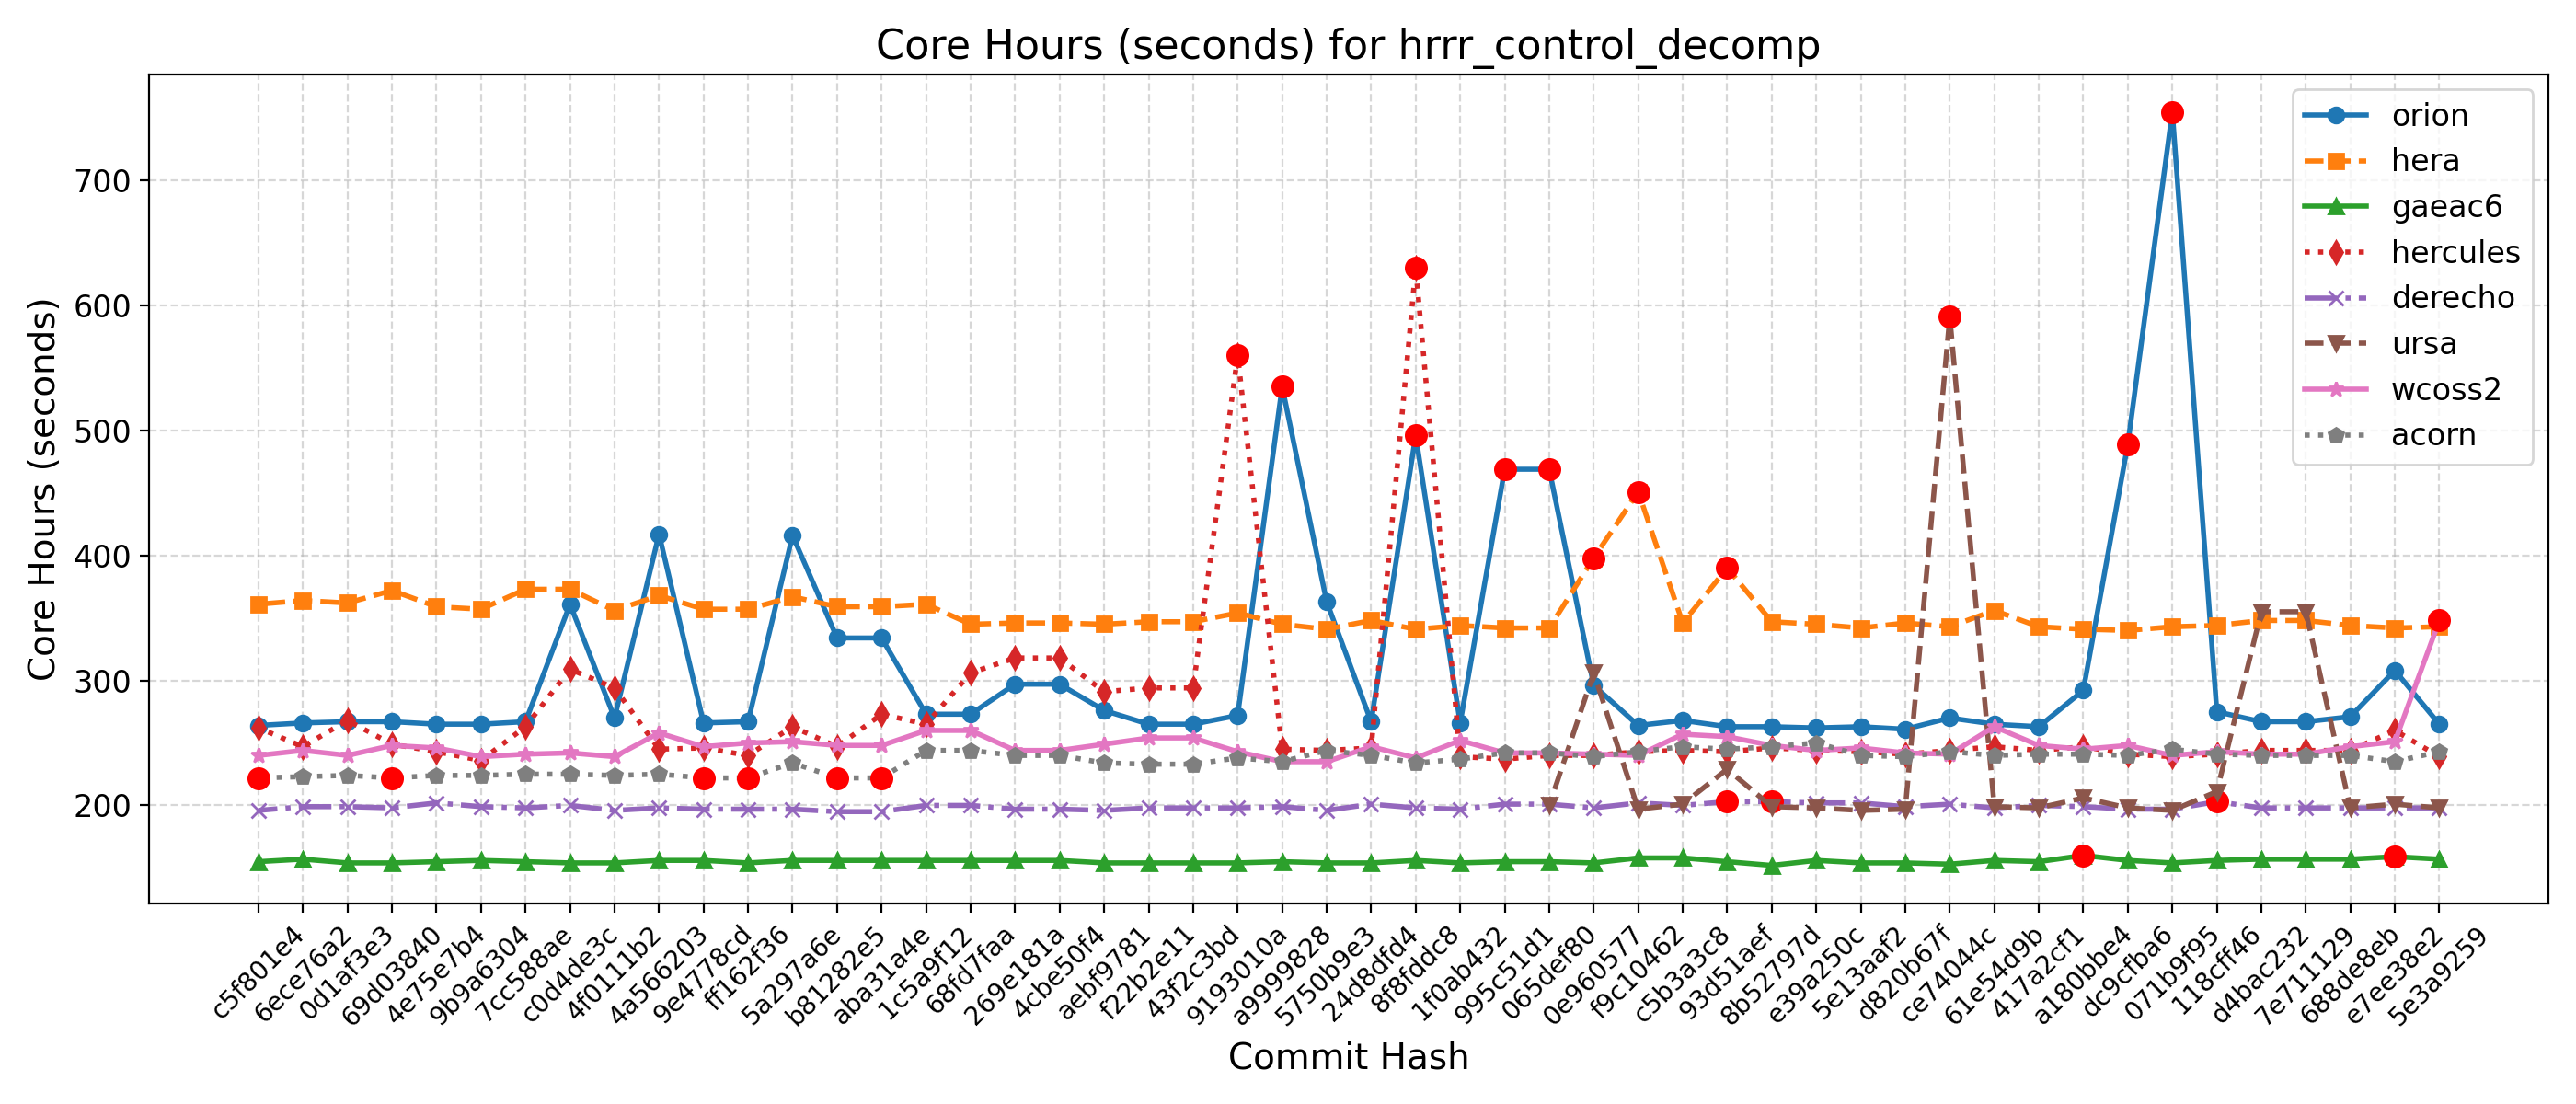

Source data for this figure (header and first rows):
Hash, Date, Message, orion, hera, gaeac6, hercules, derecho, ursa, wcoss2, acorn
5e3a9259, 2025-09-10, Introduce tuning parameter for convectiv…, 265, 343, 157, 239, 198, 198, 348, 243
e7ee38e2, 2025-09-08, Scale-aware 3DTKE EDMF and TTE-EDMF GFS …, 308, 342, 159, 260, 198, 201, 251, 235
688de8eb, 2025-09-04, Fix default cdmbgwd settings (#2788), 271, 344, 157, 244, 198, 198, 247, 240
7e711129, 2025-09-02, Use container with spack stack 1.9.2 (#2…, 267, 348, 157, 244, 198, 355, 241, 240
d4bac232, 2025-08-29, MPAS dycore + Atmosphere Generalization …, 267, 348, 157, 244, 198, 355, 241, 240
118cff46, 2025-08-25, Add FV3 grid mask for regional domains t…, 275, 344, 156, 241, 203, 211, 243, 241
071b9f95, 2025-08-22, Fix Restart IAU and Ultra-Low Reproducib…, 755, 343, 154, 239, 197, 196, 240, 245
dc9cfba6, 2025-08-19, Update CICE through 2025-07 and switch t…, 489, 340, 156, 241, 197, 198, 248, 240
a180bbe4, 2025-08-15, FV3: Fix Prate_avg and UPP call freq + F…, 292, 341, 160, 247, 199, 206, 245, 241
417a2cf1, 2025-08-13, Fix conus13km tests restart and decompos…, 263, 343, 155, 244, 200, 198, 248, 241
61e54d9b, 2025-08-11, Add two-way ocean-wave coupling feature …, 265, 356, 156, 247, 198, 199, 263, 240
ce74044c, 2025-08-06, Create a user-friendly "process model" t…, 270, 343, 153, 244, 201, 591, 241, 243
d820b67f, 2025-08-01, Update GOCART to v2.4.3 (#2819), 261, 346, 154, 241, 199, 197, 242, 239
5e13aaf2, 2025-07-29, Update DATM meshes and switch to bilinea…, 263, 342, 154, 243, 202, 196, 246, 240
e39a250c, 2025-07-24, Update FV3 hash to include UPP ss192/Urs…, 262, 345, 156, 244, 202, 198, 244, 250
8b52797d, 2025-07-21, Combination of 2684,2707,2771 (MERRA2 3-…, 263, 347, 152, 246, 203, 199, 248, 247
93d51aef, 2025-07-17, Exporting Canopy Variables from AQM to F…, 263, 390, 155, 243, 203, 229, 255, 245
c5b3a3c8, 2025-07-14, GFDLMP-v3 and TEMPO MP microphysics (#25…, 268, 346, 158, 244, 200, 201, 257, 247
f9c10462, 2025-07-11, Combination of several CCPP-physics PRs …, 264, 451, 158, 243, 202, 197, 240, 243
0e960577, 2025-07-09, Combination #2777 (maintask writes CMEPS…, 296, 398, 154, 240, 198, 306, 241, 239
065def80, 2025-07-07, Port UFS-WM to Ursa (#2471), 469, 342, 155, 240, 201, 200, 242, 242
995c51d1, 2025-07-03, Upgrade UFS-WM to spack-stack/1.9.2 (#26…, 469, 342, 155, 237, 201, , 242, 242
1f0ab432, 2025-07-01, Reduce WW3 memory use (#2624), 266, 344, 154, 239, 197, , 252, 237
8f8fddc8, 2025-06-30, Bring in scale-aware 3DTKE related chang…, 496, 341, 156, 630, 198, , 238, 234
24d8dfd4, 2025-06-26, Slight modification in orographic gravit…, 267, 348, 154, 246, 201, , 247, 240
5750b9e3, 2025-06-20, gcycle update (#2747), 363, 341, 154, 244, 196, , 235, 244
a9999828, 2025-06-12, Add a new parameter in dycore to control…, 535, 345, 155, 245, 199, , 235, 235
9193010a, 2025-06-06, In Noah-MP, set zero for canopy liquid a…, 272, 354, 154, 560, 198, , 243, 238
43f2c3bd, 2025-06-04, Urgent Documentation Update for HSD Capa…, 265, 347, 154, 294, 198, , 254, 233
f22b2e11, 2025-06-02, Bug fix for surface roughness calculatio…, 265, 347, 154, 294, 198, , 254, 233
aebf9781, 2025-05-27, Fix bug to improve wave initialization b…, 276, 345, 154, 291, 196, , 249, 234
4cbe50f4, 2025-05-23, Add idealized, regional tropical cyclone…, 297, 346, 156, 318, 197, , 244, 240
269e181a, 2025-05-23, Add GFSv17 IAU restart tests without wav…, 297, 346, 156, 318, 197, , 244, 240
68fd7faa, 2025-05-15, Enable Hera, Hercules Gnu tests: cpld_de…, 273, 345, 156, 306, 200, , 260, 244
1c5a9f12, 2025-05-09, Add "ultra low" coupled configurations t…, 273, 361, 156, 265, 200, , 260, 244
aba31a4e, 2025-05-06, Resolve miscellaneous WM issues and upda…, 334, 359, 156, 273, 195, , 248, 222
b81282e5, 2025-05-05, Switch to vector remapping and bilinear …, 334, 359, 156, 247, 195, , 248, 222
5a297a6e, 2025-05-02, improve coupled model startup cost for w…, 416, 367, 156, 263, 197, , 251, 234
ff162f36, 2025-05-01, NSSL MP scheme updates + Stochastic Phys…, 267, 357, 154, 240, 197, , 250, 222
9e4778cd, 2025-04-25, Loosen restriction on optional arguments…, 266, 357, 156, 246, 197, , 247, 222
4a566203, 2025-04-23, CMake Atmosphere Dycore Generalization +…, 417, 368, 156, 245, 198, , 258, 225
4f0111b2, 2025-04-21, Add CMEPS log file at restart write; IAU…, 270, 356, 154, 294, 196, , 239, 224
c0d4de3c, 2025-04-18, Update mom6 to its main repository 20250…, 361, 373, 154, 309, 200, , 242, 225
7cc588ae, 2025-04-16, Add PIO configuration variables for CMEP…, 267, 373, 155, 263, 198, , 241, 225
9b9a6304, 2025-04-11, Memcheck fixes (#2655), 265, 357, 156, 236, 199, , 239, 224
4e75e7b4, 2025-04-10, Update upp submodule to the latest UPP (…, 265, 359, 155, 243, 202, , 246, 224
69d03840, 2025-04-07, Use ESMF Redist instead of Remap for FV3…, 267, 372, 154, 249, 198, , 248, 222
0d1af3e3, 2025-04-02, Convert GFS DDTs from blocked data struc…, 267, 362, 154, 268, 199, , 240, 224
6ece76a2, 2025-03-28, Update WW3  by merging develop  as of 20…, 266, 364, 157, 247, 199, , 244, 223
c5f801e4, 2025-03-27, Sync CDEPS and CMEPS to ESCOMP (#2664), 264, 361, 155, 262, 196, , 240, 222
